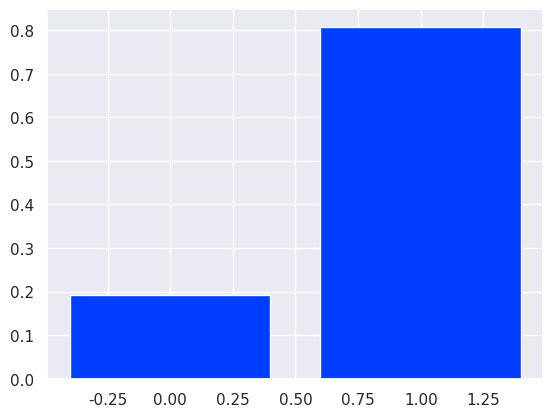

Reproduce this figure in Python. (Note: this script raises an exception after producing the figure.)
import numpy as np
import matplotlib.pyplot as plt
import random
from math import exp, sqrt
from collections import Counter
from scipy.special import comb
from scipy.stats import beta
from scipy.stats import multivariate_normal, norm

import seaborn as sns; sns.set(); sns.set_palette('bright')

random.seed(2605)

def weighted_coin(heads=0.7, tails=0.3):
    total = heads + tails
    value = random.random() * total
    result = 0 if value <= tails else 1
    return result


def generate_data(size):
    return list(map(
        lambda i: weighted_coin(),
        range(size)
    ))


train_size = 26
train_data = generate_data(train_size)

counter = Counter(train_data)
plt.bar(counter.keys(), list(map(lambda a: a / train_size, counter.values())))

def bern(x, mu):
    pass

def mu_maximum_likelihood(train_data):
    pass

mu_ml = mu_maximum_likelihood(train_data)

def display_bernoulli(mu, color='b'):

    xs = np.linspace(0., 1., 100)
    ys = list(map(
        lambda x: bern(x, mu),
        xs
    ))

    plt.plot(xs,ys, '-' + color)

display_bernoulli(mu_ml)

def binomial(m, N, mu):
    pass

def display_binomial(N, mu):
    xs = list(range(N))
    ys = list(map(
        lambda m: binomial(m, N, mu),
        xs
    ))
    
    plt.bar(xs, ys)

display_binomial(10, 0.25)

def mu_maximum_posterior(m, N, a, b):
    pass

display_bernoulli(
    mu_maximum_posterior(sum(train_data), train_size, 0.1, 0.1), 'r'
)
display_bernoulli(
    mu_maximum_posterior(sum(train_data), train_size, 70, 30), 'g'
)
display_bernoulli(
    mu_maximum_posterior(sum(train_data), train_size, 7000, 3000), 'b'
)

np.random.seed(26)

def generate_multinomial_data(size, probabilities):
    numbers = np.random.choice(len(probabilities), size, probabilities)
    
    result = np.zeros((numbers.size, len(probabilities)))
    result[np.arange(numbers.size), numbers] = 1
    return result
    
probabilities=[0.5, 0.1, 0.2, 0.1, 0.1]
multinomial_data = generate_multinomial_data(26, probabilities)
multinomial_data

def bern_multi(xs, mus):
    pass

def multinomial_mu_maximum_likelihood(multinomial_data):
    pass

multi_mu_ml = multinomial_mu_maximum_likelihood(multinomial_data)
multi_mu_ml

def multinomial_mu_maximum_posterior(ms, N, alphas):
    pass

ms = list(map(lambda k: sum(multinomial_data[:, k]), range(len(multinomial_data[0]))))

print(multinomial_mu_maximum_posterior(ms, len(multinomial_data), [5, 1, 2, 1, 1]))
print(multinomial_mu_maximum_posterior(ms, len(multinomial_data), [50, 10, 20, 10, 10]))
print(multinomial_mu_maximum_posterior(ms, len(multinomial_data), [500, 100, 200, 100, 100]))

print(probabilities)

def multi_gaussian(x, mean, covariance):
    pass

def generate_multi_gaussian_data(size, mean, covariance):
    return np.array(multivariate_normal(mean=mean, cov=covariance).rvs(size=size, random_state=26))

target_mean = [1.7, -4]
target_cov = [[1, 0.1], [0.1, 1]]
multi_gaussian_data = generate_multi_gaussian_data(50, target_mean, target_cov)

plt.plot(multi_gaussian_data[:, 0], multi_gaussian_data[:, 1], '.')

def display_gaussian_contour(data, mean, covariance, cmap='summer'):

    lx = min(data[:, 0])
    rx = max(data[:, 0])
    by = min(data[:, 1])
    uy = max(data[:, 1])

    x, y = np.mgrid[lx:rx:.01, by:uy:.01]
    pos = np.dstack((x, y))
    plt.contour(x, y, multivariate_normal(mean, covariance).pdf(pos), cmap=cmap)

display_gaussian_contour(multi_gaussian_data, target_mean, target_cov)

def gaussian_mu_maximum_likelihood(multi_gaussian_data):
    pass

g_mu_ml = gaussian_mu_maximum_likelihood(multi_gaussian_data)
g_mu_ml

def gaussian_covariance_maximum_likelihood(multi_gaussian_data, g_mu_ml):
    pass

g_cov_ml = gaussian_covariance_maximum_likelihood(multi_gaussian_data, g_mu_ml)
g_cov_ml

display_gaussian_contour(multi_gaussian_data, g_mu_ml, g_cov_ml, cmap='spring')
display_gaussian_contour(multi_gaussian_data, target_mean, target_cov, cmap='summer')

def generate_gaussian_data(size, mean, variance):
    return np.array(norm(mean, sqrt(variance)).rvs(size=size, random_state=26))

g_mean = 0.8
g_variance = 0.1
gaussian_data = generate_gaussian_data(50, g_mean, g_variance)

plt.scatter(gaussian_data, [0] * len(gaussian_data), alpha=0.5)

def gaussian_mu_maximum_posterior(gaussian_data, mu0, variance0, variance):
    pass

g_mu_map, g_mu_var_map = gaussian_mu_maximum_posterior(gaussian_data, 0, g_variance, g_variance)
g_mu_map, g_mu_var_map

def display_mu_map(gaussian_data, mu0, variance0, variance):
    g_mu_map, g_mu_var_map = gaussian_mu_maximum_posterior(gaussian_data, 0, g_variance, g_variance)
    x = np.linspace(-1, 1, 100)
    y = norm(g_mu_map, sqrt(g_mu_var_map)).pdf(x)
    plt.plot(x, y, label='N=' + str(len(gaussian_data)))
    plt.legend()

display_mu_map(gaussian_data[:0], 0, g_variance, g_variance)
display_mu_map(gaussian_data[:1], 0, g_variance, g_variance)
display_mu_map(gaussian_data[:10], 0, g_variance, g_variance)
display_mu_map(gaussian_data, 0, g_variance, g_variance)